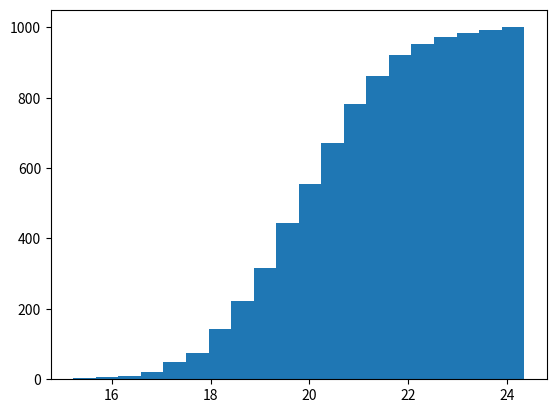

Recreate this plot in Python.
import numpy as np
import matplotlib.pyplot as plt

ages = np.random.normal(20,1.5,1000)

plt.hist(ages, bins=20, cumulative=True)
plt.show()